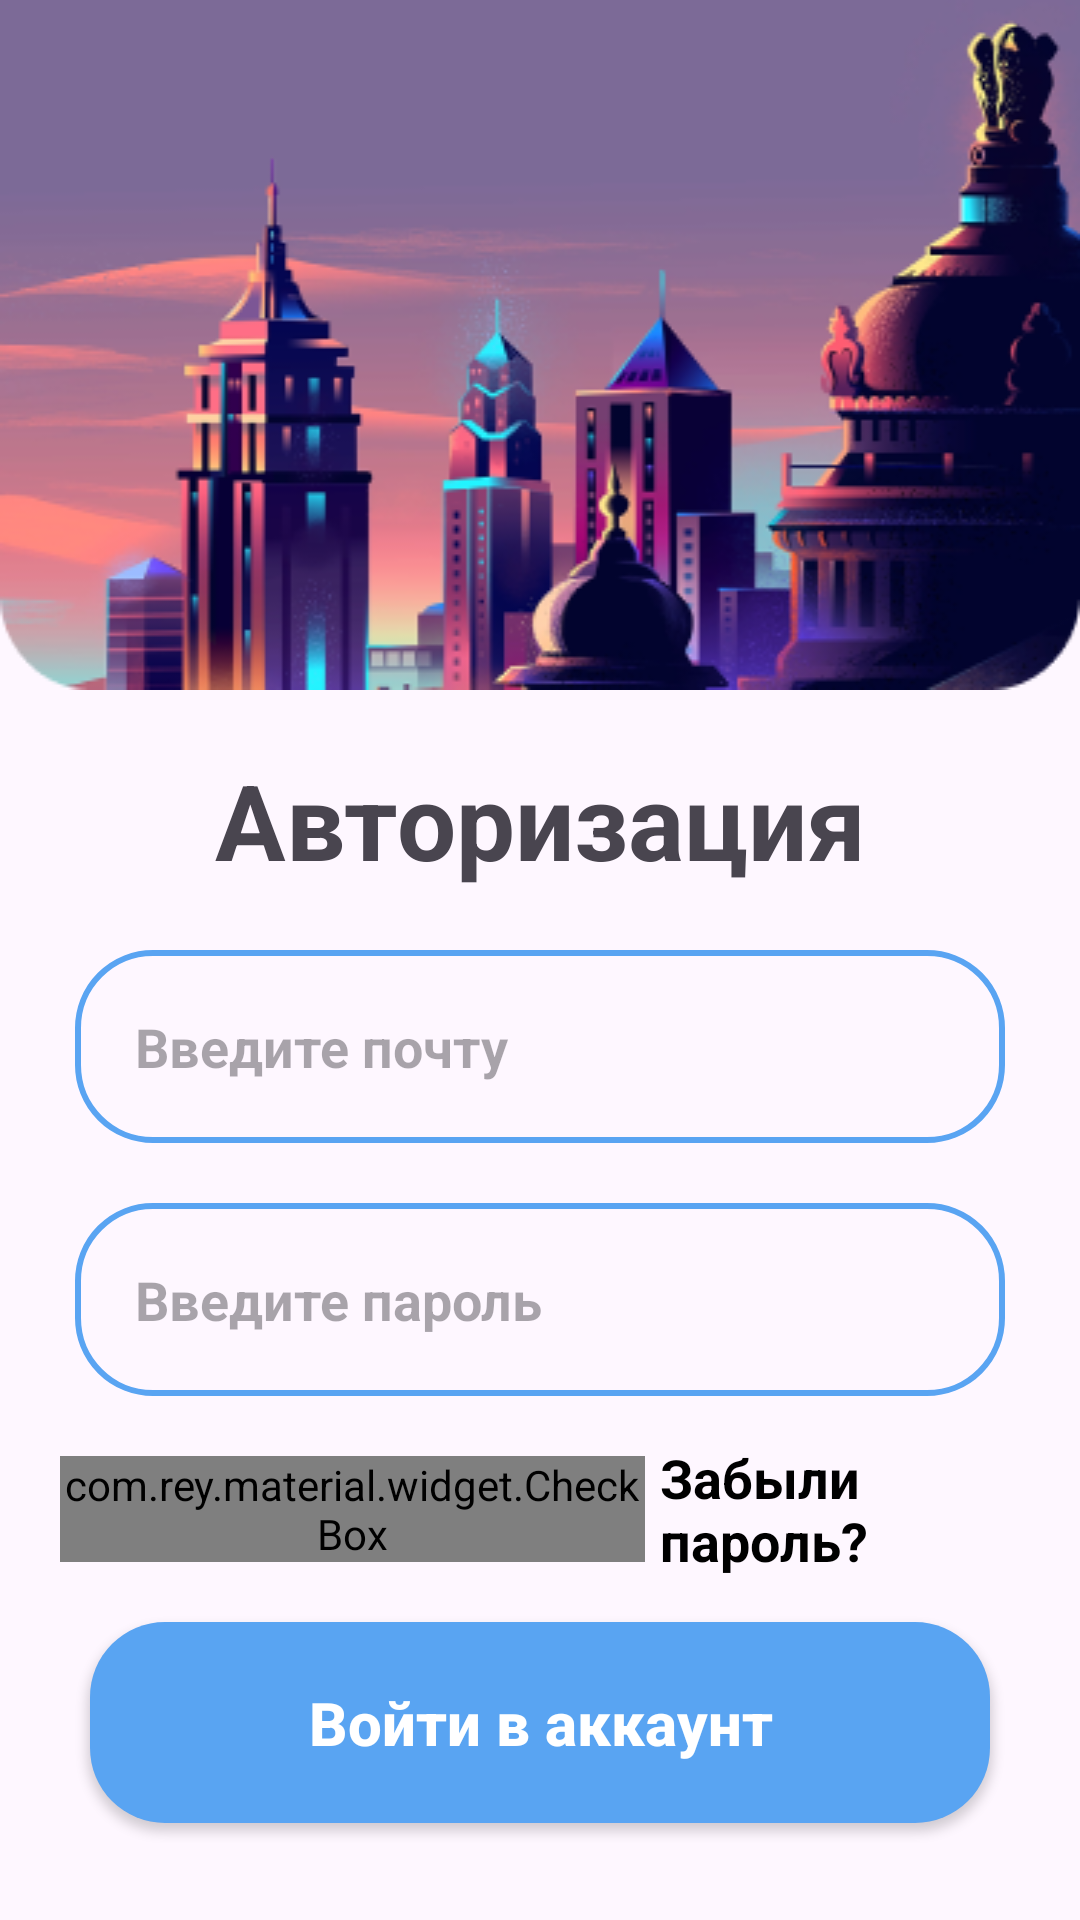

Here is an Android app screen rendered from its layout file. Give the layout XML and the strings, colors and styles it references.
<!-- AndroidManifest.xml: application theme Theme.Kursovaya -->
<!-- res/layout/activity_login.xml -->
<?xml version="1.0" encoding="utf-8"?>
<RelativeLayout xmlns:android="http://schemas.android.com/apk/res/android"
    xmlns:app="http://schemas.android.com/apk/res-auto"
    xmlns:tools="http://schemas.android.com/tools"
    android:layout_width="match_parent"
    android:layout_height="match_parent"
    tools:context=".Login">

    <ImageView
        android:id="@+id/shapka_auth"
        android:layout_width="match_parent"
        android:layout_height="wrap_content"
        android:layout_centerHorizontal="true"
        android:background="@drawable/gorod_back"/>

    <TextView
        android:id="@+id/auth_text"
        android:layout_width="match_parent"
        android:layout_height="wrap_content"
        android:text="Авторизация"
        android:layout_below="@+id/shapka_auth"
        android:textAlignment="center"
        android:layout_marginTop="20dp"
        android:textSize="35dp"
        android:textStyle="bold"/>
    
    <EditText
        android:id="@+id/input_login"
        android:layout_width="match_parent"
        android:layout_height="wrap_content"
        android:layout_below="@id/auth_text"
        android:background="@drawable/input_design"
        android:padding="20dp"
        android:layout_marginTop="20dp"
        android:layout_marginRight="25dp"
        android:layout_marginLeft="25dp"
        android:hint="Введите почту"
        android:textStyle="bold"
        android:textColor="@color/black"
        android:textSize="18dp"/>

    <EditText
        android:id="@+id/input_password"
        android:layout_width="match_parent"
        android:layout_height="wrap_content"
        android:layout_below="@id/input_login"
        android:background="@drawable/input_design"
        android:padding="20dp"
        android:layout_marginTop="20dp"
        android:layout_marginRight="25dp"
        android:layout_marginLeft="25dp"
        android:hint="Введите пароль"
        android:textStyle="bold"
        android:inputType="textPassword"
        android:textColor="@color/black"
        android:textSize="18dp"/>
    
    <LinearLayout
        android:id="@+id/linear_check"
        android:layout_width="match_parent"
        android:layout_height="wrap_content"
        android:orientation="horizontal"
        android:layout_below="@id/input_password"
        android:gravity="center_vertical|start"
        android:layout_marginTop="15dp"
        android:layout_marginHorizontal="20dp">

        <com.rey.material.widget.CheckBox
            android:id="@+id/login_remember"
            android:layout_width="wrap_content"
            android:layout_height="wrap_content"
            android:layout_weight="1"
            style="@style/Material.Drawable.CheckBox"
            android:text="Запомнить меня"
            android:textColor="@color/blue"
            android:gravity="center_vertical"
            android:textSize="18dp"
            android:textStyle="bold"
            android:textAllCaps="false" />
        
        <TextView
            android:id="@+id/forget_password"
            android:layout_width="wrap_content"
            android:layout_height="wrap_content"
            android:layout_weight="1"
            android:layout_marginLeft="5dp"
            android:text="Забыли пароль?"
            android:textSize="18dp"
            android:textColor="@color/black"
            android:textStyle="bold" />
    </LinearLayout>

    <androidx.appcompat.widget.AppCompatButton
        android:id="@+id/login_btn"
        android:layout_width="match_parent"
        android:layout_height="wrap_content"
        android:layout_marginLeft="30dp"
        android:layout_marginRight="30dp"
        android:layout_marginTop="15dp"
        android:background="@drawable/button"
        android:padding="20dp"
        android:text="Войти в аккаунт"
        android:textAllCaps="false"
        android:textColor="@color/white"
        android:textSize="20sp"
        android:textStyle="bold"
        android:layout_below="@+id/linear_check"/>

</RelativeLayout>
<!-- resources referenced by this layout -->
<resources>
  <color name="black">#FF000000</color>
  <color name="blue">#59A4F2</color>
  <color name="white">#FFFFFFFF</color>
  <!-- drawable button (drawable) -->
  <?xml version="1.0" encoding="utf-8"?>
  <shape xmlns:android="http://schemas.android.com/apk/res/android">
      <solid
          android:color="@color/blue"
          >
      </solid>
  
      <corners
          android:radius="25dp"
          >
      </corners>
  </shape>
  <!-- drawable gorod_back: png bitmap (drawable, 89191 bytes) -->
  <!-- drawable input_design (drawable) -->
  <?xml version="1.0" encoding="utf-8"?>
  <shape xmlns:android="http://schemas.android.com/apk/res/android">
  
      <stroke
          android:color="@color/blue"
          android:width="2dp"
          >
      </stroke>
  
      <corners
          android:radius="25dp"
          >
      </corners>
  </shape>
  <style name="Theme.Kursovaya" parent="Base.Theme.Kursovaya" />
  <style name="Base.Theme.Kursovaya" parent="Theme.Material3.DayNight.NoActionBar">
          <item name="colorPrimary">@color/blue</item>
      </style>
</resources>
